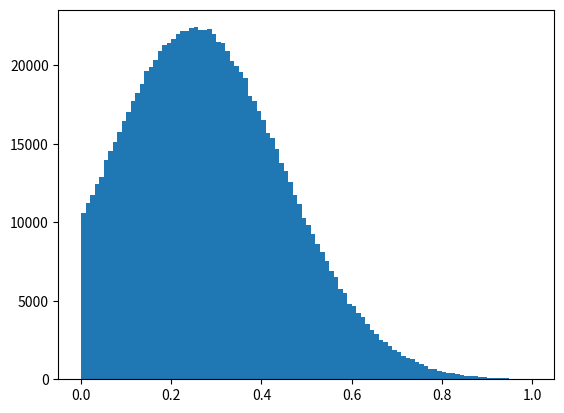

Python code for this plot:
from math import ceil
from random import gauss
from typing import Any, Generator, List, Union

# List Helpers
# \________________


def flatten_list(nested_list: List[Any]) -> List[Any]:
    return [item for sublist in nested_list for item in sublist]


def window(arr: List[Any], k: int) -> Generator:
    for i in range(len(arr) - k + 1):
        yield arr[i : i + k]


def mean(list: Union[List[int], List[float]]):
    return sum(list) / len(list)


# Sign extension
# \_____________


def to_signed(value: int, size: int) -> int:
    sign_mask: int = 1 << (size - 1)  # 0b100000...
    mask: int = (1 << size) - 1  # 0b01111111...
    return ((value & mask) ^ sign_mask) - sign_mask


def to_unsigned(value: int, size: int) -> int:
    if value >= 0:
        return value
    mask: int = (1 << size) - 1  # 0b01111111...
    return mask - abs(value) + 1


# Format
# \_____


def format_to(value: int, size: int) -> int:
    return abs(value) & ((1 << size) - 1)


def format_to_aligned(value: int, size: int) -> int:
    return abs(value) & ((1 << size) - 2)


def align(value: int, alignment: int) -> int:
    return (value // alignment) * alignment


# Byte/int conversion
# \__________________


def int_to_bytes32(value: int) -> bytes:
    return value.to_bytes(4, "little")


def int_to_bytes64(value: int) -> bytes:
    return value.to_bytes(8, "little")


def bytes_to_int(value: bytes) -> int:
    return int.from_bytes(value, "little")


def reverse_endianness(value: bytes) -> bytes:
    return int_to_bytes64(int.from_bytes(value, "big"))


# Distributions
# \____________


# TODO: Discrete distribution (bernoulli?)
# TODO: Extract expected mu/sigma
# TODO: Users should rather use mean/std to define the range


def gaussian_between(low_bound: int, up_bound: int) -> int:
    """
    We select
        mu + 3 * sigma = low
        mu - 3 * sigma = up
    This way there should be 0.1% values above and 0.1% below!
    """
    # if low_bound <= up_bound:
    #     raise Exception
    sigma: float = (up_bound - low_bound) / 6
    mu: float = low_bound + 3 * sigma
    int_value: int = ceil(gauss(mu=mu, sigma=sigma))
    box_value: int = max(min(int_value, up_bound), low_bound)
    # import math
    # print(f"sigma {sigma}, mu {mu}, folded {sigma * math.sqrt(2/math.pi)}")
    return box_value


def generate_trunc_norm(
    variance: float, std_dev: float, lower_bound: float, higher_bound: float
):
    # Truncation of the normal distribution should use a new sample and
    # not box the value directly!
    x = random.gauss(variance, std_dev)
    while not lower_bound <= x <= higher_bound:
        x = random.gauss(variance, std_dev)
    return x


def generate_poisson(lmbda):
    # Poisson generator based upon the inversion by sequential search
    # based on Devroye "Discrete univariate distributions"
    # init:
    #     Let x ← 0, p ← e−λ, s ← p.
    #     Generate uniform random number u in [0,1].
    # while u > s do:
    #     x ← x + 1.
    #     p ← p × λ / x.
    #     s ← s + p.
    # return x.
    x = 0
    p = math.exp(-lmbda)
    s = p
    u = random.random()
    while u > s:
        x = x + 1
        p *= lmbda / x
        s = s + p
    return x


if __name__ == "__main__":
    import matplotlib.pyplot as plt
    import random
    import math

    lambda_value = 2  # Lambda parameter of the Poisson distribution
    data = [generate_poisson(lambda_value) for _ in range(1000000)]

    variance = 0.25
    std_dev = 0.2
    lower_bound = 0
    higher_bound = 1.0
    data = [
        generate_trunc_norm(variance, std_dev, lower_bound, higher_bound)
        for _ in range(1000000)
    ]
    # sample_mean = sum(data) / len(data)
    # print(sample_mean)
    plt.hist(data, bins=100)
    plt.show()
